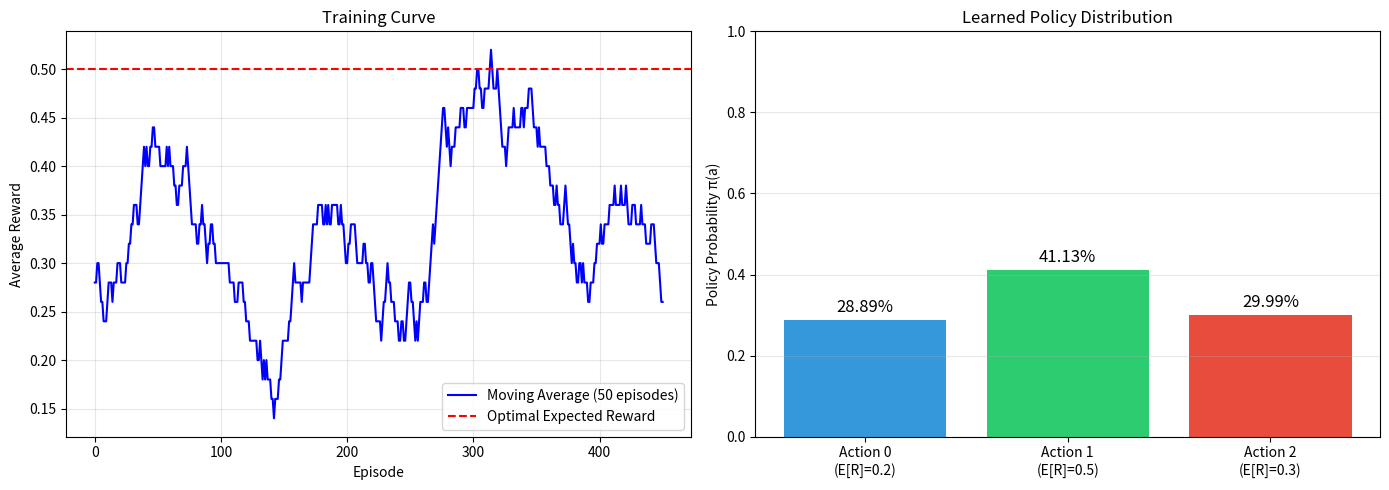

Source code (Python):
"""
# 实现状态：教学骨架；未运行验证（未运行论文训练复现）。

算法名称: REINFORCE (蒙特卡洛策略梯度)
功能: 演示策略梯度定理的最基础实现
关联理论: 01_Theory_Derivation.md - 策略梯度定理

核心公式:
$$\nabla_\theta J(\theta) = \mathbb{E}_{\tau \sim \pi_\theta}\left[\sum_t \nabla_\theta \log \pi_\theta(a_t|s_t) \cdot G_t\right]$$

其中 G_t 是从时刻 t 开始的折扣回报.

本代码演示:
1. 参数化策略 π_θ(a|s) 的定义
2. 对数概率梯度 ∇log π 的计算
3. 使用蒙特卡洛回报作为权重
4. 策略参数的梯度上升更新
"""

import numpy as np
import matplotlib.pyplot as plt
from typing import List, Tuple
from dataclasses import dataclass

# ============================================
# 第一部分: 配置与环境定义
# ============================================

@dataclass
class Config:
    """实验配置"""
    num_episodes: int = 500          # 训练的回合数
    max_steps_per_episode: int = 100 # 每回合最大步数
    learning_rate: float = 0.01      # 学习率 α
    gamma: float = 0.99              # 折扣因子 γ

class SimpleBanditEnv:
    """
    简单的多臂老虎机环境 (Context-Free Bandit)

    动作空间: {0, 1, 2} (三个选择)
    奖励设置:
      - 动作0的期望奖励: 0.2
      - 动作1的期望奖励: 0.5 (最优)
      - 动作2的期望奖励: 0.3

    这个简单环境让我们能够清晰地观察策略梯度如何工作:
    策略应该逐渐学会偏好动作1(因为它的期望奖励最高).
    """
    def __init__(self):
        self.num_actions = 3
        self.reward_probs = [0.2, 0.5, 0.3]  # 每个动作给予奖励1的概率

    def step(self, action: int) -> float:
        """
        执行动作，返回奖励

        奖励是随机的:
        - 以 reward_probs[action] 的概率获得奖励 1
        - 否则获得奖励 0
        """
        if np.random.random() < self.reward_probs[action]:
            return 1.0
        else:
            return 0.0

    def get_optimal_action(self) -> int:
        """返回理论上的最优动作"""
        return np.argmax(self.reward_probs)

# ============================================
# 第二部分: 参数化策略 π_θ(a|s)
# ============================================

class SoftmaxPolicy:
    """
    Softmax参数化策略

    对于Bandit问题(无状态)，策略简化为:
    π_θ(a) = exp(θ_a) / Σ_a' exp(θ_a')

    θ 是一个长度为 num_actions 的向量，表示每个动作的"偏好".
    通过Softmax函数将偏好转换为概率.
    """
    def __init__(self, num_actions: int):
        # 初始化参数 θ 为全零 (均匀策略)
        # θ_a 表示对动作 a 的"偏好程度"
        self.theta = np.zeros(num_actions)
        self.num_actions = num_actions

    def get_action_probabilities(self) -> np.ndarray:
        """
        计算当前策略下各动作的概率

        公式: π_θ(a) = exp(θ_a) / Σ_a' exp(θ_a')

        为了数值稳定性，我们减去最大值:
        π_θ(a) = exp(θ_a - max(θ)) / Σ_a' exp(θ_a' - max(θ))
        """
        # 数值稳定性处理: 减去最大值防止exp溢出
        theta_stable = self.theta - np.max(self.theta)
        exp_theta = np.exp(theta_stable)
        probs = exp_theta / np.sum(exp_theta)
        return probs

    def sample_action(self) -> int:
        """
        根据当前策略采样一个动作

        这对应于: a ~ π_θ(·)
        """
        probs = self.get_action_probabilities()
        action = np.random.choice(self.num_actions, p=probs)
        return action

    def compute_log_prob_gradient(self, action: int) -> np.ndarray:
        """
        计算 ∇_θ log π_θ(a) 对于给定的动作 a

        推导过程:

        1. log π_θ(a) = θ_a - log(Σ_a' exp(θ_a'))

        2. 对 θ_j 求偏导:
           - 如果 j == a: ∂/∂θ_j = 1 - π_θ(j)
           - 如果 j != a: ∂/∂θ_j = 0 - π_θ(j) = -π_θ(j)

        3. 合并: ∇_θ log π_θ(a) = e_a - π_θ
           其中 e_a 是第 a 个位置为1的one-hot向量

        返回值是一个长度为 num_actions 的向量.
        """
        probs = self.get_action_probabilities()  # π_θ

        # e_a: one-hot向量
        one_hot_a = np.zeros(self.num_actions)
        one_hot_a[action] = 1.0

        # ∇_θ log π_θ(a) = e_a - π_θ
        grad = one_hot_a - probs

        return grad

    def update_parameters(self, gradient: np.ndarray, learning_rate: float):
        """
        使用计算出的梯度更新参数

        θ ← θ + α * gradient

        这是梯度上升(因为我们要最大化期望回报)
        """
        self.theta = self.theta + learning_rate * gradient

# ============================================
# 第三部分: REINFORCE算法实现
# ============================================

def reinforce_train(
    env: SimpleBanditEnv,
    policy: SoftmaxPolicy,
    config: Config
) -> List[float]:
    """
    REINFORCE算法主循环

    算法步骤:
    1. 使用当前策略 π_θ 采样动作
    2. 执行动作，观察奖励
    3. 计算梯度: ∇_θ log π_θ(a) * R
    4. 更新参数: θ ← θ + α * gradient

    Args:
        env: 环境
        policy: 参数化策略
        config: 配置

    Returns:
        episode_rewards: 每个回合的奖励列表
    """
    episode_rewards = []

    for episode in range(config.num_episodes):
        # === 步骤1: 采样动作 ===
        # a ~ π_θ(·)
        action = policy.sample_action()

        # === 步骤2: 与环境交互 ===
        # 获得奖励 R (在Bandit问题中，一步就结束)
        reward = env.step(action)
        episode_rewards.append(reward)

        # === 步骤3: 计算策略梯度 ===
        # ∇_θ log π_θ(a)
        grad_log_prob = policy.compute_log_prob_gradient(action)

        # 策略梯度 = ∇_θ log π_θ(a) * R
        # 这是策略梯度定理的核心公式!
        policy_gradient = grad_log_prob * reward

        # === 步骤4: 更新策略参数 ===
        # θ ← θ + α * gradient (梯度上升)
        policy.update_parameters(policy_gradient, config.learning_rate)

        # 每100个回合打印进度
        if (episode + 1) % 100 == 0:
            recent_avg = np.mean(episode_rewards[-100:])
            probs = policy.get_action_probabilities()
            print(f"Episode {episode+1}/{config.num_episodes}")
            print(f"  近100回合平均奖励: {recent_avg:.3f}")
            print(f"  当前策略概率: P(a=0)={probs[0]:.3f}, P(a=1)={probs[1]:.3f}, P(a=2)={probs[2]:.3f}")
            print(f"  最优动作: a=1 (期望奖励0.5)")
            print()

    return episode_rewards

# ============================================
# 第四部分: 可视化结果
# ============================================

def visualize_results(
    rewards: List[float],
    policy: SoftmaxPolicy,
    env: SimpleBanditEnv
):
    """可视化训练结果"""
    fig, axes = plt.subplots(1, 2, figsize=(14, 5))

    # 图1: 奖励曲线
    ax1 = axes[0]
    window_size = 50
    smoothed_rewards = np.convolve(rewards, np.ones(window_size)/window_size, mode='valid')
    ax1.plot(smoothed_rewards, color='blue', label='Moving Average (50 episodes)')
    ax1.axhline(y=0.5, color='red', linestyle='--', label='Optimal Expected Reward')
    ax1.set_xlabel('Episode')
    ax1.set_ylabel('Average Reward')
    ax1.set_title('Training Curve')
    ax1.legend()
    ax1.grid(True, alpha=0.3)

    # 图2: 最终策略分布
    ax2 = axes[1]
    probs = policy.get_action_probabilities()
    bars = ax2.bar(['Action 0\n(E[R]=0.2)', 'Action 1\n(E[R]=0.5)', 'Action 2\n(E[R]=0.3)'],
                   probs, color=['#3498db', '#2ecc71', '#e74c3c'])
    ax2.set_ylabel('Policy Probability π(a)')
    ax2.set_title('Learned Policy Distribution')
    ax2.set_ylim(0, 1)
    for bar, prob in zip(bars, probs):
        ax2.text(bar.get_x() + bar.get_width()/2, bar.get_height() + 0.02,
                f'{prob:.2%}', ha='center', fontsize=12)
    ax2.grid(True, alpha=0.3, axis='y')

    plt.tight_layout()
    plt.savefig('reinforce_results.png', dpi=150)
    print(">>> 结果图已保存为 reinforce_results.png")

# ============================================
# 第五部分: 主程序入口
# ============================================

if __name__ == "__main__":
    print("=" * 60)
    print("REINFORCE 算法演示 (多臂老虎机问题)")
    print("=" * 60)
    print()
    print("环境设置:")
    print("  - 动作0: 期望奖励 0.2")
    print("  - 动作1: 期望奖励 0.5 (最优)")
    print("  - 动作2: 期望奖励 0.3")
    print()
    print("目标: 策略应该学会选择动作1 (最高期望奖励)")
    print("=" * 60)
    print()

    # 初始化
    config = Config()
    env = SimpleBanditEnv()
    policy = SoftmaxPolicy(num_actions=env.num_actions)

    print("初始策略概率 (均匀分布):", policy.get_action_probabilities())
    print()

    # 训练
    rewards = reinforce_train(env, policy, config)

    # 可视化
    visualize_results(rewards, policy, env)

    print("=" * 60)
    print("训练完成!")
    print(f"最终策略: P(a=0)={policy.get_action_probabilities()[0]:.3f}, " +
          f"P(a=1)={policy.get_action_probabilities()[1]:.3f}, " +
          f"P(a=2)={policy.get_action_probabilities()[2]:.3f}")
    print("理论最优: P(a=1) ≈ 1.0 (选择期望奖励最高的动作)")
    print("=" * 60)
